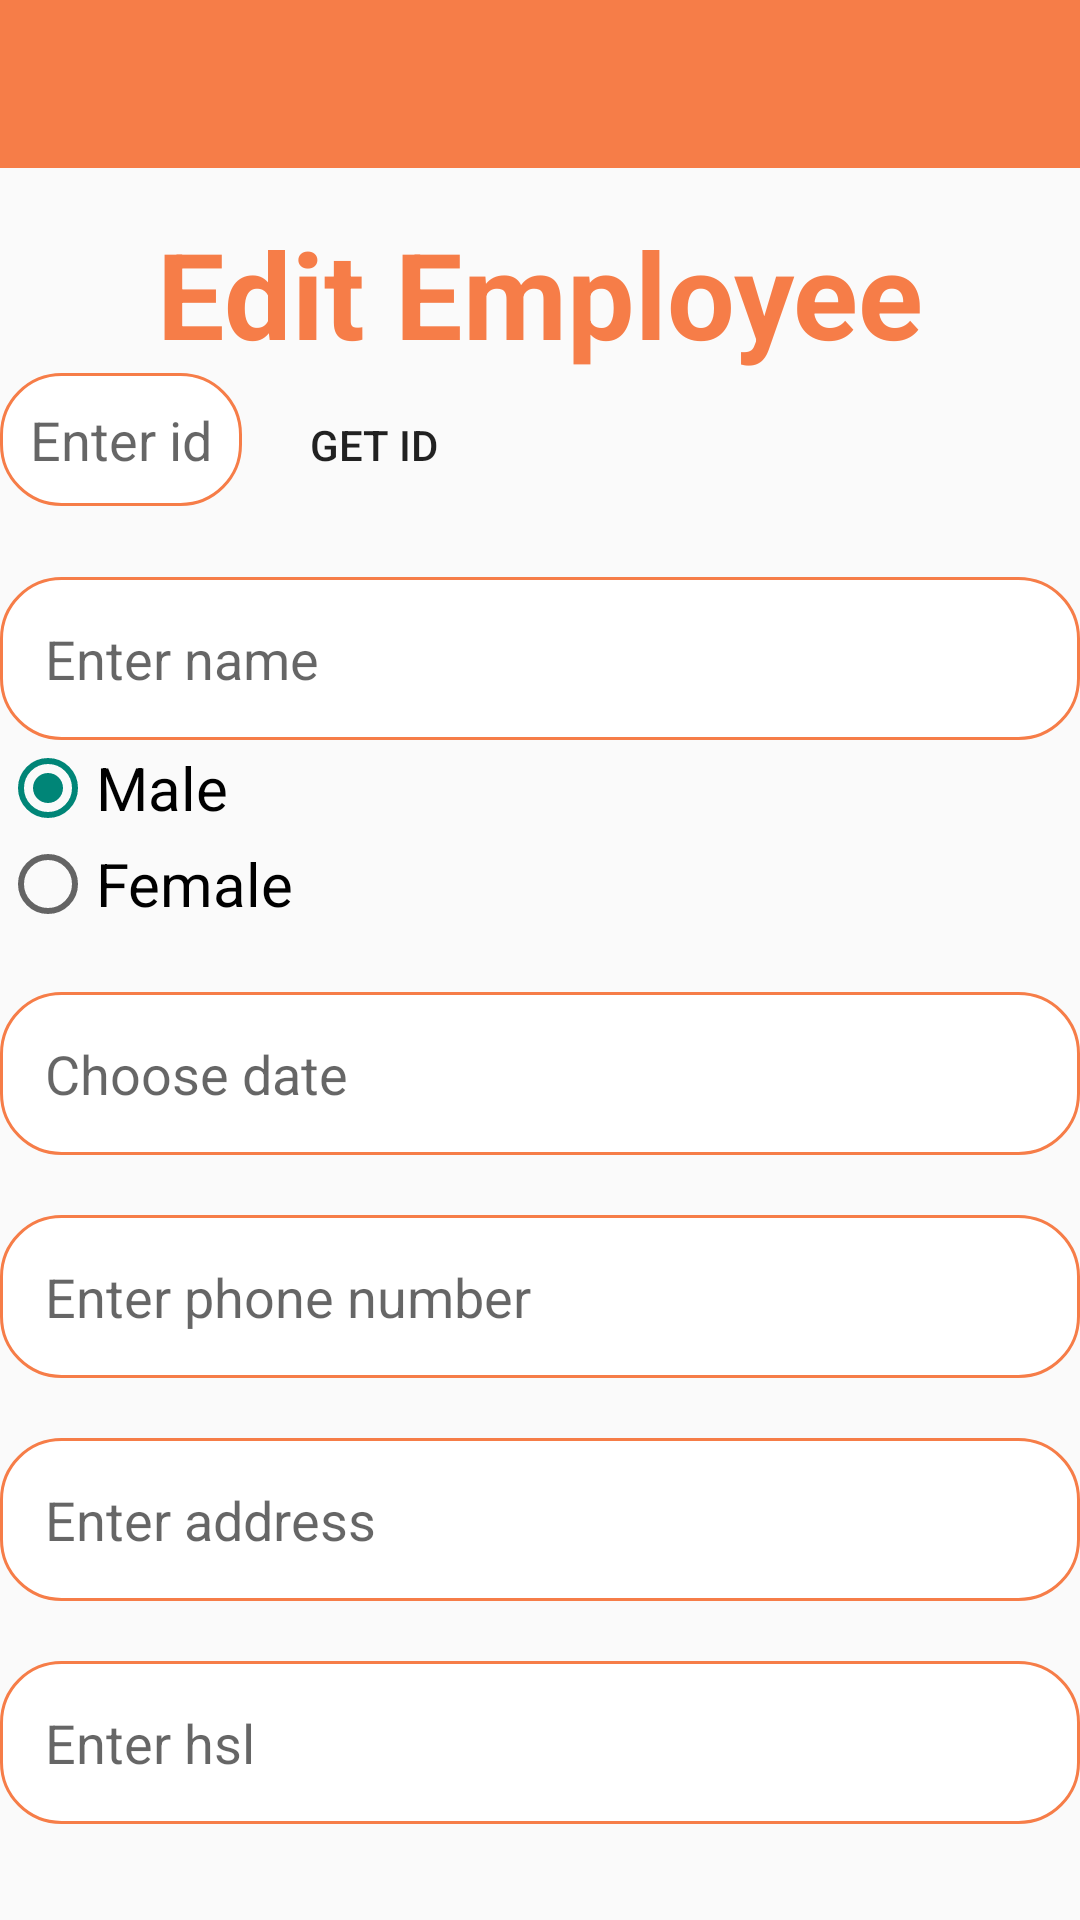

Write the Android layout XML for this screen, with the resource values it uses.
<!-- AndroidManifest.xml: activity theme Theme.AppCompat.DayNight.NoActionBar -->
<!-- res/layout/activity_edit.xml -->
<?xml version="1.0" encoding="utf-8"?>
<LinearLayout xmlns:android="http://schemas.android.com/apk/res/android"
    xmlns:app="http://schemas.android.com/apk/res-auto"
    xmlns:tools="http://schemas.android.com/tools"
    android:layout_width="match_parent"
    android:layout_height="match_parent"
    android:orientation="vertical"
    tools:context=".AddActivity">
    <androidx.appcompat.widget.Toolbar
        android:id="@+id/main_toolbar"
        android:layout_width="match_parent"
        android:layout_height="wrap_content"
        android:background="@color/orange"
        android:theme="@style/ThemeOverlay.AppCompat.Dark.ActionBar"
        app:layout_constraintEnd_toEndOf="parent"
        app:layout_constraintHorizontal_bias="0.5"
        app:layout_constraintStart_toStartOf="parent"
        app:layout_constraintTop_toTopOf="parent" />
    <TextView
        android:id="@+id/txt"
        android:layout_width="match_parent"
        android:layout_height="wrap_content"
        android:text="Edit Employee"
        android:gravity="center"
        android:textSize="40dp"
        android:textStyle="bold"
        android:textColor="@color/orange"
        android:layout_marginTop="15dp"/>
    <LinearLayout
        android:layout_width="match_parent"
        android:layout_height="wrap_content">
        <EditText
            android:layout_width="wrap_content"
            android:layout_height="wrap_content"
            android:id="@+id/ed_id"
            android:hint="Enter id"
            android:padding="10dp"
            android:background="@drawable/background" />

        <Button
            android:layout_width="wrap_content"
            android:layout_height="wrap_content"
            android:background="@drawable/button"
            android:text="Get Id"
            android:id="@+id/btngetId"/>
    </LinearLayout>
    <EditText
        android:layout_width="match_parent"
        android:layout_height="wrap_content"
        android:id="@+id/ed_name"
        android:hint="Enter name"
        android:padding="15dp"
        android:background="@drawable/background"
        android:layout_marginTop="20dp"/>
    <LinearLayout
        android:orientation="vertical"
        android:layout_width="match_parent"
        android:layout_height="wrap_content">
        <RadioGroup
            android:layout_width="match_parent"
            android:layout_height="wrap_content">
            <RadioButton
                android:id="@+id/ed_male"
                android:textSize="20dp"
                android:text="Male"
                android:checked="true"
                android:layout_width="wrap_content"
                android:layout_height="wrap_content"/>
            <RadioButton
                android:id="@+id/ed_female"
                android:layout_width="wrap_content"
                android:layout_height="wrap_content"
                android:text="Female"
                android:textSize="20dp" />
        </RadioGroup>
    </LinearLayout>

    <EditText
        android:id="@+id/ed_doB"
        android:layout_width="match_parent"
        android:layout_height="wrap_content"
        android:layout_marginTop="20dp"
        android:hint="Choose date"
        android:padding="15dp"
        android:background="@drawable/background" />

    <EditText
        android:layout_width="match_parent"
        android:layout_height="wrap_content"
        android:id="@+id/ed_phone"
        android:hint="Enter phone number"
        android:padding="15dp"
        android:background="@drawable/background"
        android:layout_marginTop="20dp"/>
    <EditText
        android:layout_width="match_parent"
        android:layout_height="wrap_content"
        android:id="@+id/ed_address"
        android:hint="Enter address"
        android:padding="15dp"
        android:background="@drawable/background"
        android:layout_marginTop="20dp"/>
    <EditText
        android:layout_width="match_parent"
        android:layout_height="wrap_content"
        android:id="@+id/ed_hsl"
        android:hint="Enter hsl"
        android:padding="15dp"
        android:background="@drawable/background"
        android:layout_marginTop="20dp"/>
    <LinearLayout
        android:layout_width="match_parent"
        android:layout_height="wrap_content"
        android:weightSum="2">
    <Button
        android:layout_width="wrap_content"
        android:layout_height="wrap_content"
        android:text="Update"
        android:layout_gravity="center"
        android:padding="15dp"
        android:background="@drawable/button"
        android:id="@+id/btn_update"
        android:layout_weight="1"
        />
        <Button
            android:layout_width="wrap_content"
            android:layout_height="wrap_content"
            android:text="Delete"
            android:layout_gravity="center"
            android:padding="15dp"
            android:background="@drawable/button"
            android:id="@+id/btn_delete"
            android:layout_weight="1"
            />
    </LinearLayout>

</LinearLayout>
<!-- resources referenced by this layout -->
<resources>
  <color name="orange">#F67D48</color>
  <!-- drawable background (drawable) -->
  <?xml version="1.0" encoding="utf-8"?>
  <shape xmlns:android="http://schemas.android.com/apk/res/android"
      android:shape="rectangle">
      <stroke android:color="@color/orange"
          android:width="1dp"/>
      <solid android:color="@color/white"/>
      <corners android:radius="20dp"/>
  </shape>
  <color name="white">#FFFFFFFF</color>
</resources>
